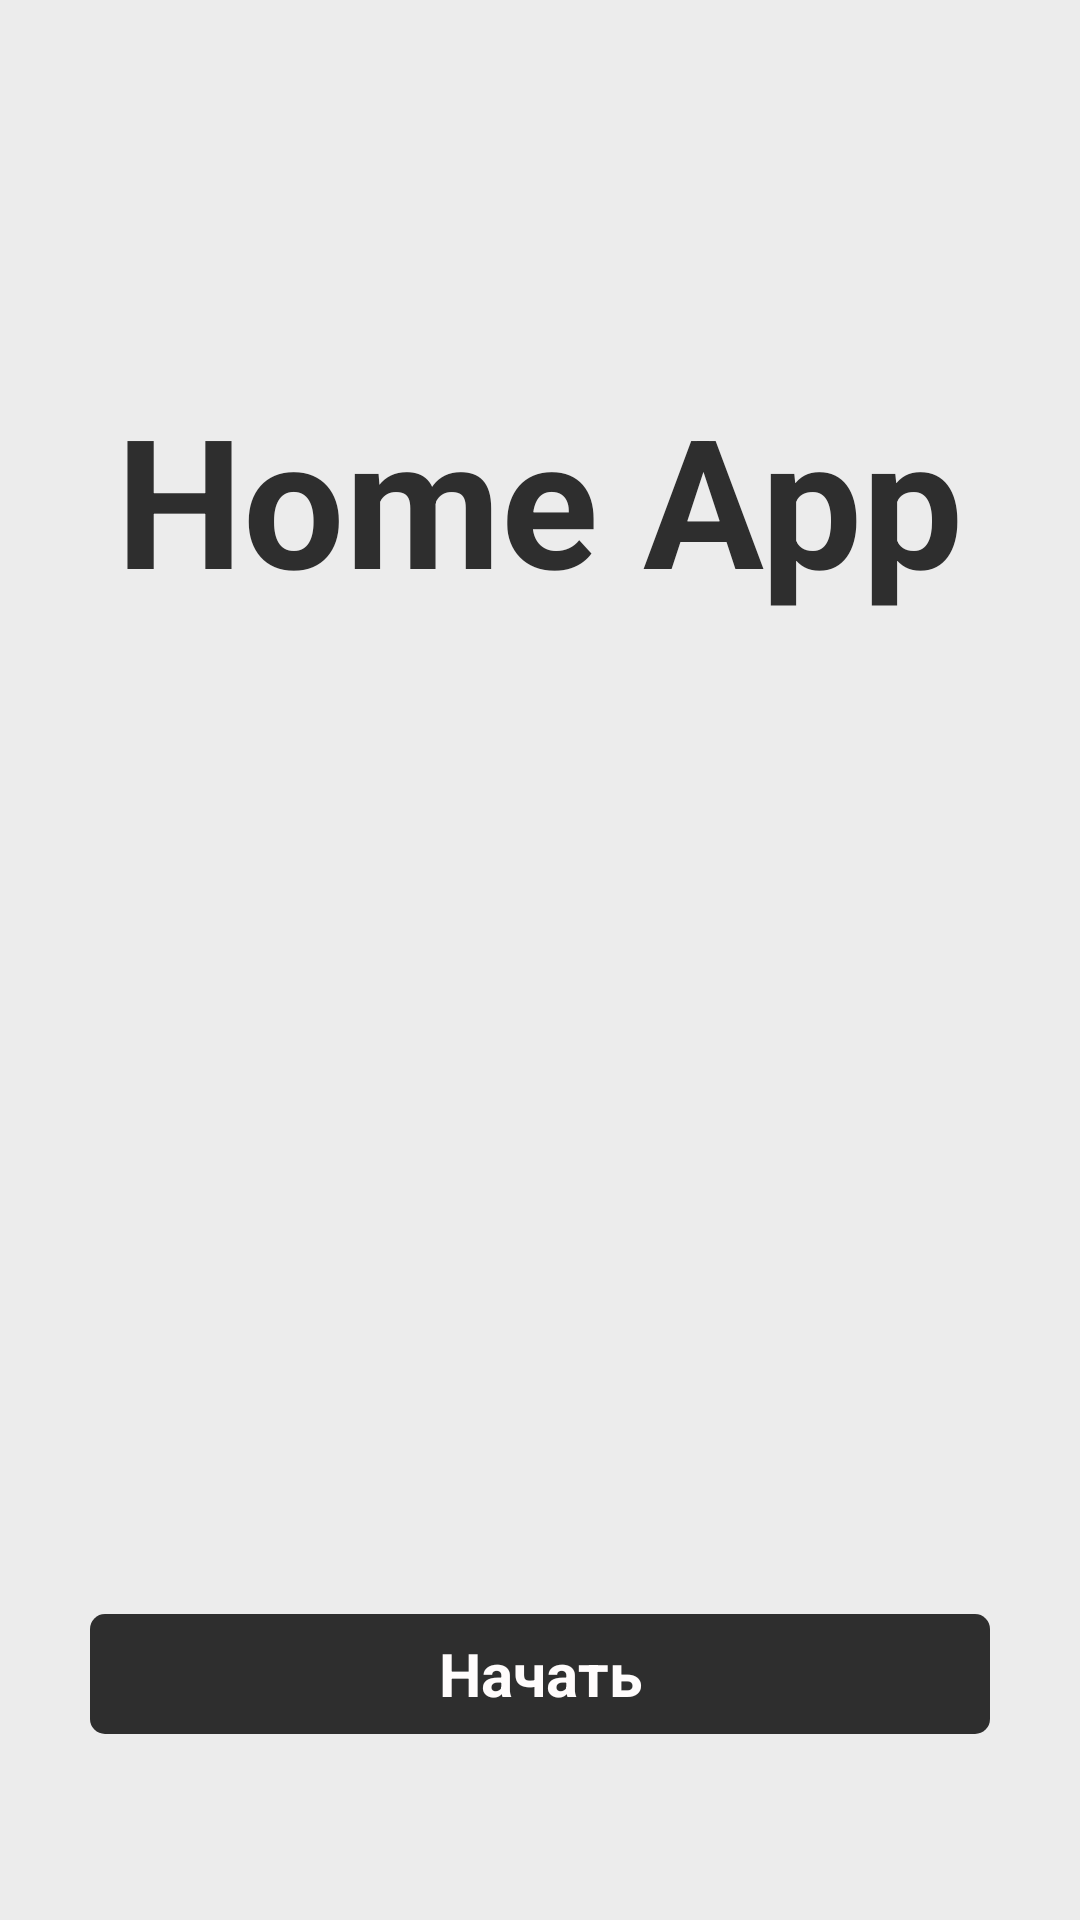

The Android layout XML behind this screen, and the referenced resources:
<!-- AndroidManifest.xml: activity theme Theme.HomeApp -->
<!-- res/layout/activity_main.xml -->
<?xml version="1.0" encoding="utf-8"?>
<androidx.constraintlayout.widget.ConstraintLayout xmlns:android="http://schemas.android.com/apk/res/android"
    xmlns:app="http://schemas.android.com/apk/res-auto"
    xmlns:tools="http://schemas.android.com/tools"
    android:layout_width="match_parent"
    android:layout_height="match_parent"
    android:background="@color/color_app_background"
    android:orientation="vertical"
    android:padding="12dp">

    <androidx.constraintlayout.widget.Guideline
        android:id="@+id/middle_guideline"
        android:layout_width="0dp"
        android:layout_height="0dp"
        android:orientation="horizontal"
        app:layout_constraintGuide_percent="0.5" />

    <TextView
        android:id="@+id/textView"
        android:layout_width="wrap_content"
        android:layout_height="wrap_content"
        android:text="@string/app_name"
        android:textSize="60dp"
        android:textStyle="bold"
        android:textColor="@color/color_text_dark"
        app:layout_constraintBottom_toTopOf="@+id/middle_guideline"
        app:layout_constraintEnd_toEndOf="parent"
        app:layout_constraintStart_toStartOf="parent"
        app:layout_constraintTop_toTopOf="parent" />

    <Button
        android:id="@+id/create_request_button"
        style="@android:style/Widget.Button"
        android:layout_width="300dp"
        android:layout_height="40dp"
        android:layout_marginBottom="50dp"
        android:background="@drawable/bg_button"
        android:text="@string/start_button_str"
        android:textColor="@color/color_text_light"
        android:textSize="20dp"
        android:textStyle="bold"
        app:layout_constraintBottom_toBottomOf="parent"
        app:layout_constraintEnd_toEndOf="parent"
        app:layout_constraintStart_toStartOf="parent"  />

</androidx.constraintlayout.widget.ConstraintLayout>
<!-- resources referenced by this layout -->
<resources>
  <color name="color_app_background">#ECECEC</color>
  <color name="color_text_dark">#2E2E2E</color>
  <color name="color_text_light">#FFFCFC</color>
  <!-- drawable bg_button (drawable) -->
  <?xml version="1.0" encoding="utf-8"?>
  <selector xmlns:android="http://schemas.android.com/apk/res/android">
      <item>
          <shape android:shape="rectangle">
              <corners android:radius="5dp" />
              <solid android:color="@color/color_button_background" />
          </shape>
      </item>
  </selector>
  <string name="app_name">Home App</string>
  <string name="start_button_str">Начать</string>
  <color name="color_button_background">#2E2E2E</color>
</resources>
